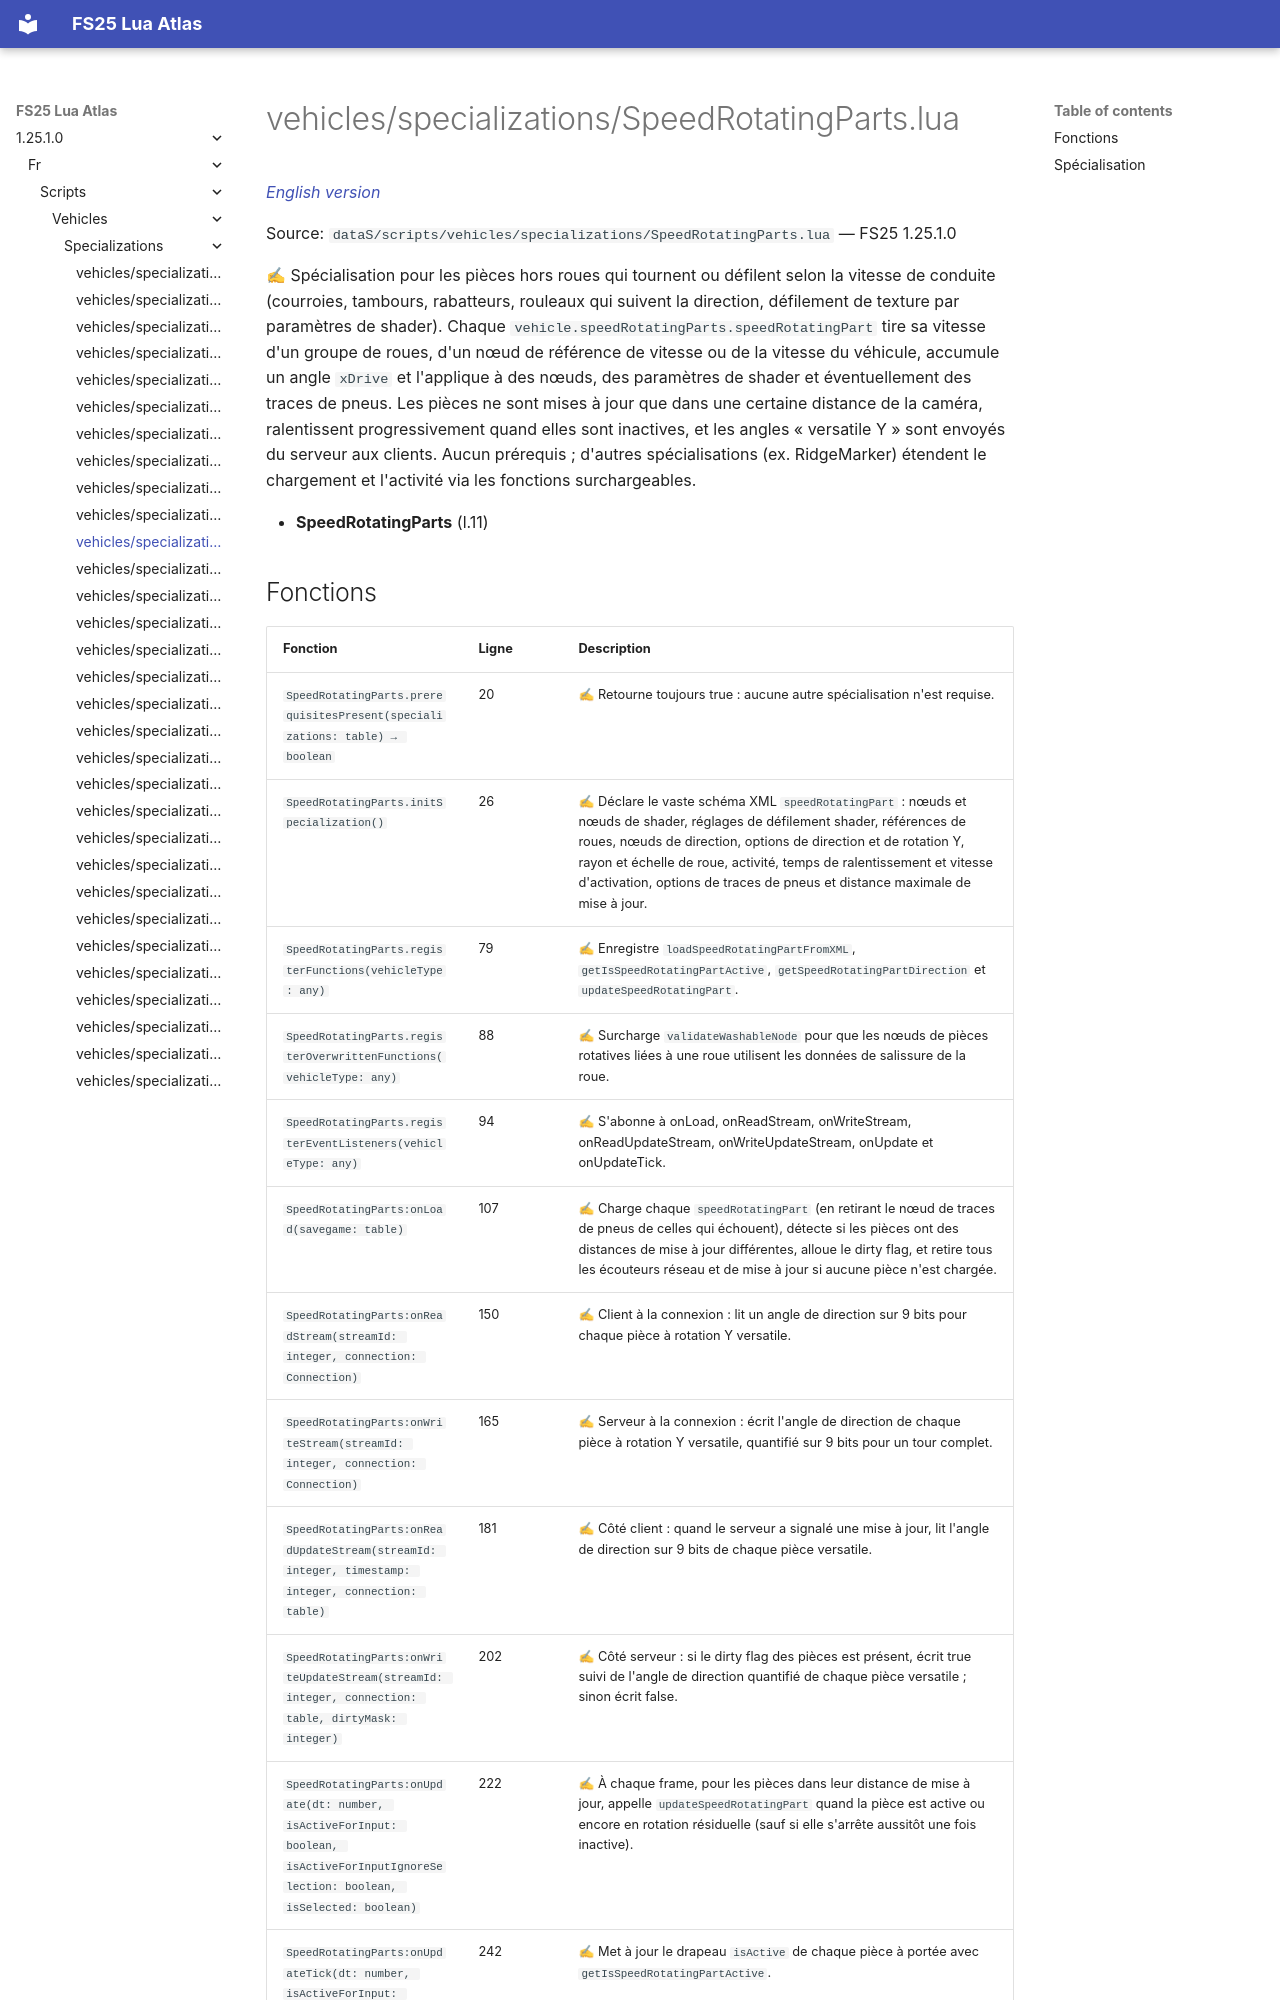

repository: Tim0219800/fs25-lua-atlas · page: 1.25.1.0/fr/scripts/vehicles/specializations/SpeedRotatingParts.html · generator: mkdocs

# vehicles/specializations/SpeedRotatingParts.lua

*[English version](../../../../scripts/vehicles/specializations/SpeedRotatingParts.md)*

Source: `dataS/scripts/vehicles/specializations/SpeedRotatingParts.lua` — FS25 1.25.1.0

✍ Spécialisation pour les pièces hors roues qui tournent ou défilent selon la vitesse de conduite (courroies, tambours, rabatteurs, rouleaux qui suivent la direction, défilement de texture par paramètres de shader). Chaque `vehicle.speedRotatingParts.speedRotatingPart` tire sa vitesse d'un groupe de roues, d'un nœud de référence de vitesse ou de la vitesse du véhicule, accumule un angle `xDrive` et l'applique à des nœuds, des paramètres de shader et éventuellement des traces de pneus. Les pièces ne sont mises à jour que dans une certaine distance de la caméra, ralentissent progressivement quand elles sont inactives, et les angles « versatile Y » sont envoyés du serveur aux clients. Aucun prérequis ; d'autres spécialisations (ex. RidgeMarker) étendent le chargement et l'activité via les fonctions surchargeables.

- **SpeedRotatingParts** (l.11)
